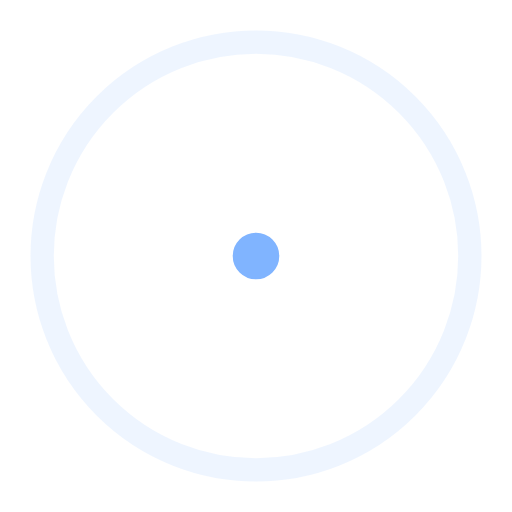
t = 0.00 s
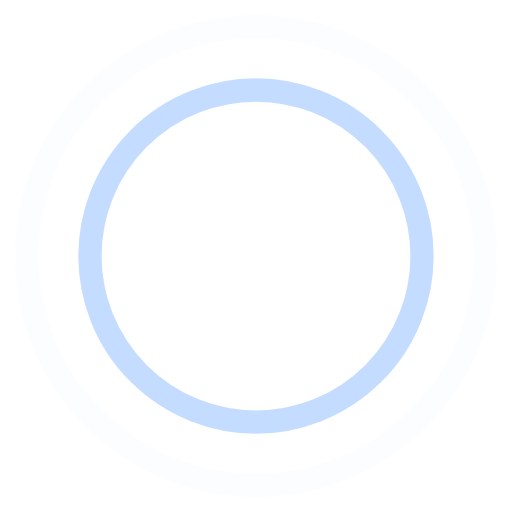
t = 0.45 s
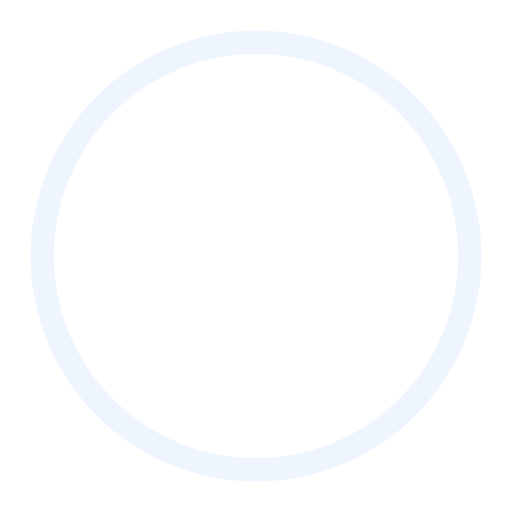
t = 0.90 s
t = 1.35 s: frame unchanged from t = 0.45 s, image omitted

The animated SVG that drew these frames (rendered in a browser with its animation timeline set to each time). Animation: 4 SMIL elements (animate=4); one cycle of 1.80 s, repeats indefinitely.

<!-- By Sam Herbert (@sherb), for everyone. More @ http://goo.gl/7AJzbL -->
<svg width="44" height="44" viewBox="0 0 44 44" xmlns="http://www.w3.org/2000/svg" stroke="#80b4ff">
    <g fill="none" fill-rule="evenodd" stroke-width="2">
        <circle cx="22" cy="22" r="1">
            <animate attributeName="r"
                begin="0s" dur="1.8s"
                values="1; 20"
                calcMode="spline"
                keyTimes="0; 1"
                keySplines="0.165, 0.84, 0.44, 1"
                repeatCount="indefinite" />
            <animate attributeName="stroke-opacity"
                begin="0s" dur="1.8s"
                values="1; 0"
                calcMode="spline"
                keyTimes="0; 1"
                keySplines="0.3, 0.61, 0.355, 1"
                repeatCount="indefinite" />
        </circle>
        <circle cx="22" cy="22" r="1">
            <animate attributeName="r"
                begin="-0.9s" dur="1.8s"
                values="1; 20"
                calcMode="spline"
                keyTimes="0; 1"
                keySplines="0.165, 0.84, 0.44, 1"
                repeatCount="indefinite" />
            <animate attributeName="stroke-opacity"
                begin="-0.9s" dur="1.8s"
                values="1; 0"
                calcMode="spline"
                keyTimes="0; 1"
                keySplines="0.3, 0.61, 0.355, 1"
                repeatCount="indefinite" />
        </circle>
    </g>
</svg>
